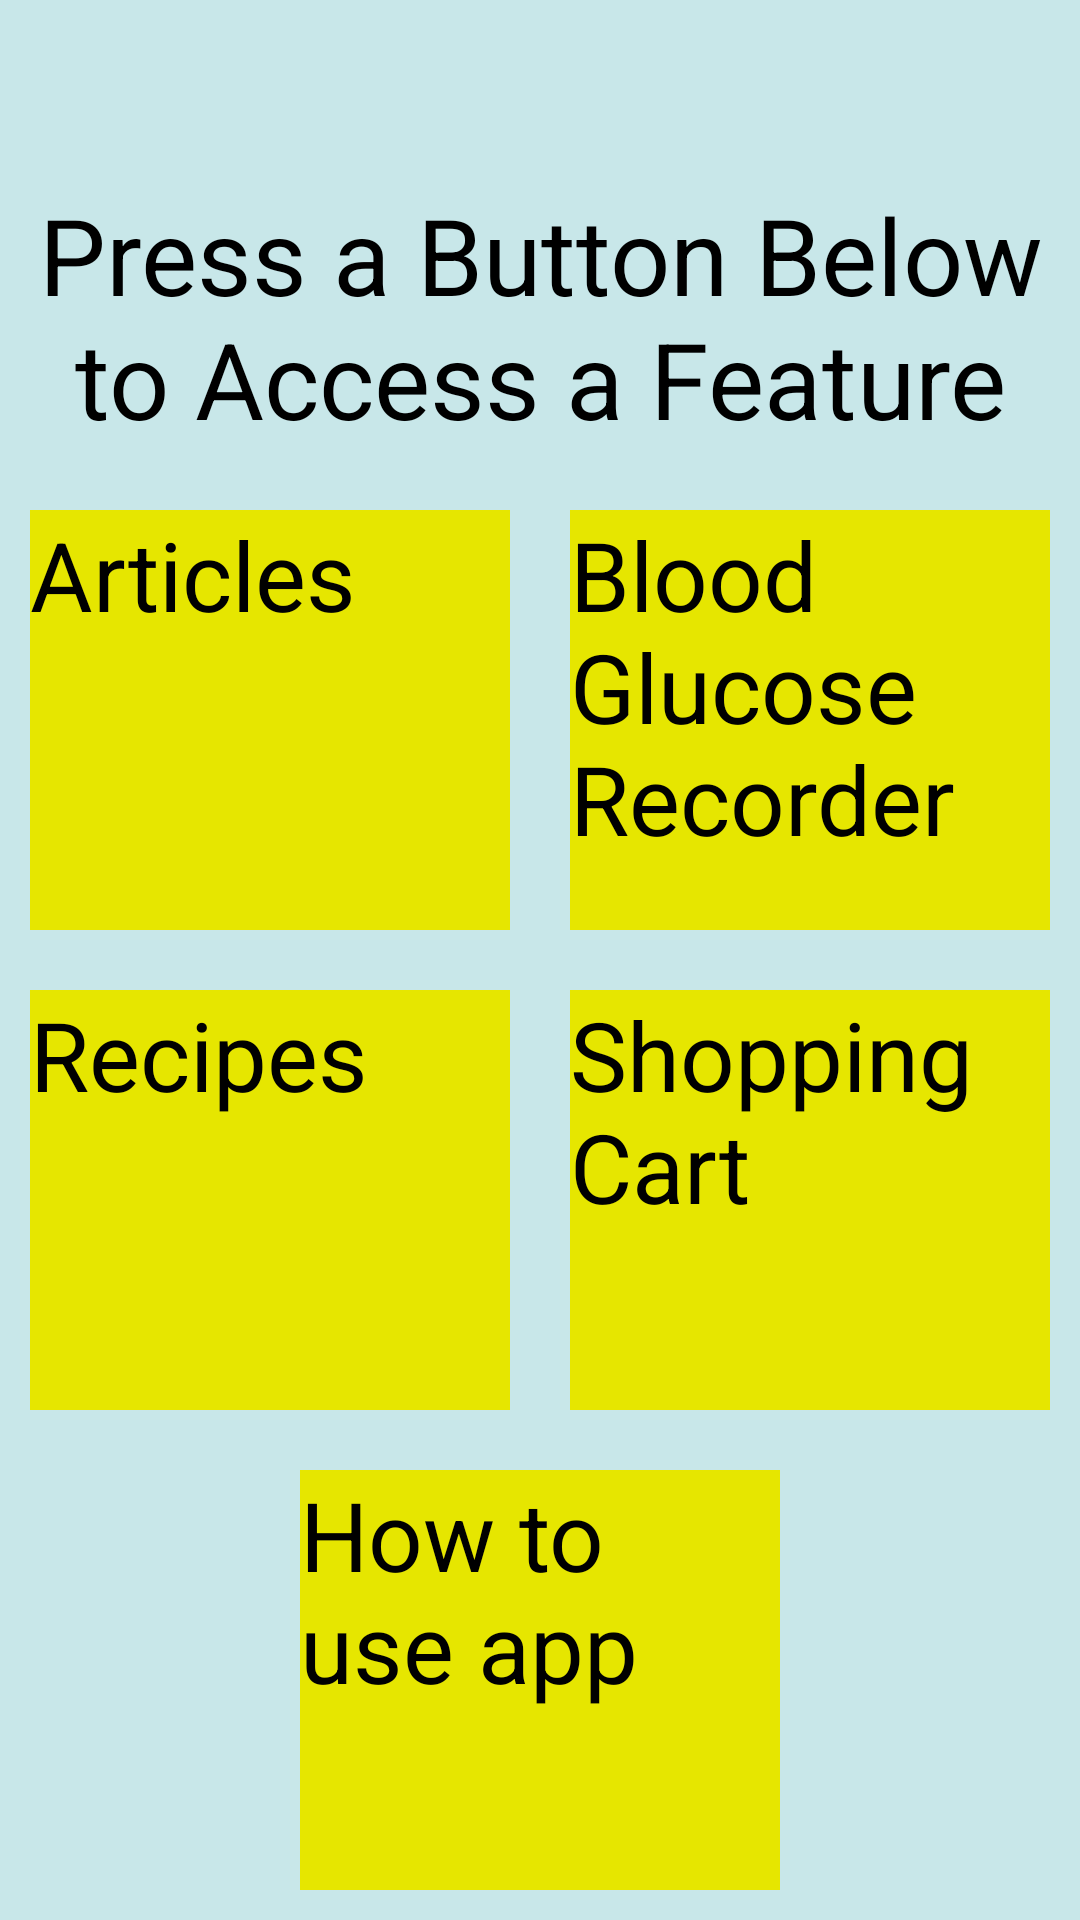

Here is an Android app screen rendered from its layout file. Give the layout XML and the strings, colors and styles it references.
<!-- AndroidManifest.xml: application theme Theme.healthyHelper -->
<!-- res/layout/menu_main.xml -->
<?xml version="1.0" encoding="utf-8"?>
<androidx.constraintlayout.widget.ConstraintLayout xmlns:android="http://schemas.android.com/apk/res/android"
    android:id="@+id/menuMainConstraintLayoutMain"
    xmlns:app="http://schemas.android.com/apk/res-auto"
    xmlns:tools="http://schemas.android.com/tools"
    android:layout_width="match_parent"
    android:layout_height="match_parent"
    android:background="@color/appBlue"
    tools:context=".MainMenu">

    <include
        layout="@layout/toolbar"
        android:id="@+id/toolBar" />

    <androidx.constraintlayout.widget.Guideline
        android:id="@+id/guideline1"
        android:layout_width="wrap_content"
        android:layout_height="wrap_content"
        android:orientation="vertical"
        app:layout_constraintGuide_percent="0.25" />

    <androidx.constraintlayout.widget.Guideline
        android:id="@+id/guideline2"
        android:layout_width="wrap_content"
        android:layout_height="wrap_content"
        android:orientation="vertical"
        app:layout_constraintEnd_toEndOf="parent"
        app:layout_constraintGuide_percent="0.5"
        app:layout_constraintStart_toStartOf="parent" />

    <androidx.constraintlayout.widget.Guideline
        android:id="@+id/guideline3"
        android:layout_width="wrap_content"
        android:layout_height="wrap_content"
        android:orientation="vertical"
        app:layout_constraintGuide_percent="0.75" />

    <androidx.constraintlayout.widget.Guideline
        android:id="@+id/guideline4"
        android:layout_width="wrap_content"
        android:layout_height="wrap_content"
        android:orientation="horizontal"
        app:layout_constraintGuide_percent="0.08" />

    <TextView
        android:id="@+id/tvMain"
        android:layout_width="0dp"
        android:layout_height="0dp"
        android:layout_margin="10dp"
        android:autoSizeTextType="uniform"
        android:text="@string/mainMenuTitleText"
        android:textAlignment="center"
        android:textColor="@color/appBlack"
        app:layout_constraintBottom_toTopOf="@+id/guideline5"
        app:layout_constraintEnd_toEndOf="parent"
        app:layout_constraintStart_toStartOf="parent"
        app:layout_constraintTop_toTopOf="@+id/guideline4"
        tools:ignore="UnusedAttribute" />

    <androidx.constraintlayout.widget.Guideline
        android:id="@+id/guideline5"
        android:layout_width="wrap_content"
        android:layout_height="wrap_content"
        android:orientation="horizontal"
        app:layout_constraintGuide_percent="0.25" />

    <Button
        android:id="@+id/articlesButton"
        android:layout_width="0dp"
        android:layout_height="0dp"
        android:layout_margin="10dp"
        android:background="@color/appYellow"
        android:text="@string/mainMenuArticlesButton"
        android:textSize="32dp"
        app:layout_constraintBottom_toTopOf="@+id/guideline6"
        app:layout_constraintEnd_toStartOf="@+id/guideline2"
        app:layout_constraintStart_toStartOf="parent"
        app:layout_constraintTop_toTopOf="@+id/guideline5" />

    <Button
        android:id="@+id/bloodRecorderButton"
        android:layout_width="0dp"
        android:layout_height="0dp"
        android:layout_margin="10dp"
        android:background="@color/appYellow"
        android:text="@string/mainMenuBloodGlucoseRecorderButton"
        android:textSize="32dp"
        app:layout_constraintBottom_toTopOf="@+id/guideline6"
        app:layout_constraintEnd_toEndOf="parent"
        app:layout_constraintStart_toStartOf="@+id/guideline2"
        app:layout_constraintTop_toTopOf="@+id/guideline5" />

    <androidx.constraintlayout.widget.Guideline
        android:id="@+id/guideline6"
        android:layout_width="wrap_content"
        android:layout_height="wrap_content"
        android:orientation="horizontal"
        app:layout_constraintGuide_percent="0.5" />

    <Button
        android:id="@+id/recipeButton"
        android:layout_width="0dp"
        android:layout_height="0dp"
        android:layout_margin="10dp"
        android:background="@color/appYellow"
        android:text="@string/mainMenuRecipesButton"
        android:textSize="32dp"
        app:layout_constraintBottom_toTopOf="@+id/guideline7"
        app:layout_constraintEnd_toStartOf="@+id/guideline2"
        app:layout_constraintStart_toStartOf="parent"
        app:layout_constraintTop_toTopOf="@+id/guideline6" />

    <Button
        android:id="@+id/shopCartButton"
        android:layout_width="0dp"
        android:layout_height="0dp"
        android:layout_margin="10dp"
        android:background="@color/appYellow"
        android:text="@string/mainMenuShoppingCartButton"
        android:textSize="32dp"
        app:layout_constraintBottom_toTopOf="@+id/guideline7"
        app:layout_constraintEnd_toEndOf="parent"
        app:layout_constraintStart_toStartOf="@+id/guideline2"
        app:layout_constraintTop_toTopOf="@+id/guideline6" />

    <androidx.constraintlayout.widget.Guideline
        android:id="@+id/guideline7"
        android:layout_width="wrap_content"
        android:layout_height="wrap_content"
        android:orientation="horizontal"
        app:layout_constraintGuide_percent="0.75" />

    <Button
        android:id="@+id/howToUseButton"
        android:layout_width="0dp"
        android:layout_height="0dp"
        android:layout_margin="10dp"
        android:background="@color/appYellow"
        android:text="@string/mainMenuHowToUseAppButton"
        android:textSize="32dp"
        app:layout_constraintBottom_toBottomOf="parent"
        app:layout_constraintEnd_toStartOf="@+id/guideline3"
        app:layout_constraintStart_toStartOf="@+id/guideline1"
        app:layout_constraintTop_toTopOf="@+id/guideline7" />

</androidx.constraintlayout.widget.ConstraintLayout>
<!-- res/layout/toolbar.xml (included above) -->
<?xml version="1.0" encoding="utf-8"?>
<androidx.appcompat.widget.Toolbar xmlns:android="http://schemas.android.com/apk/res/android"
    android:id="@+id/customToolbar"
    android:layout_width="match_parent"
    android:layout_height="wrap_content"
    xmlns:app="http://schemas.android.com/apk/res-auto"
    android:background="@color/primaryPurple"
    app:popupTheme="@style/ThemeOverlay.AppCompat.Light"
    android:theme="@style/ThemeOverlay.AppCompat.Dark.ActionBar"
    app:titleTextAppearance="@style/Toolbar.TitleText">
</androidx.appcompat.widget.Toolbar>
<!-- resources referenced by this layout -->
<resources>
  <color name="appBlack">#FF000000</color>
  <color name="appBlue">#C8E7E9</color>
  <color name="appYellow">#E6E600</color>
  <color name="primaryPurple">#FF6200EE</color>
  <string name="mainMenuArticlesButton">Articles</string>
  <string name="mainMenuBloodGlucoseRecorderButton">Blood Glucose Recorder</string>
  <string name="mainMenuHowToUseAppButton">How to use app</string>
  <string name="mainMenuRecipesButton">Recipes</string>
  <string name="mainMenuShoppingCartButton">Shopping\nCart</string>
  <string name="mainMenuTitleText">Press a Button Below to Access a Feature</string>
  <style name="Toolbar.TitleText" parent="TextAppearance.Widget.AppCompat.Toolbar.Title">
          <item name="android:textSize">28dp</item>
      </style>
  <style name="Theme.healthyHelper" parent="Theme.AppCompat.Light.NoActionBar">
          <item name="android:statusBarColor">@color/secondaryPurple</item>
      </style>
  <color name="secondaryPurple">#FF3700B3</color>
</resources>
